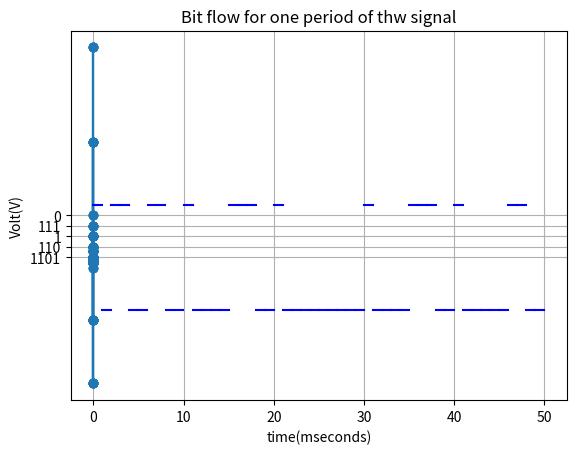

Generate this figure with matplotlib:
#!/usr/bin/env python
# coding: utf-8

# In[1]:


import matplotlib.pyplot as plt
import numpy as np
from scipy import signal 
get_ipython().run_line_magic('matplotlib', 'inline')
def gray(n) : 
    z = n ^ n >> 1
    w = bin(z).replace("0b", "") 
    return w
fm = 5000
fs1 = 20 * fm 
Ts1 = 1 / (fs1)
AM = 5
t1 = np.arange(0,0.00041,Ts1)   # start,stop,step
y1 = np.cos(2*np.pi*fm*t1)*np.cos(2*np.pi*(AM + 2)*fm*t1)
plt.stem(t1, y1)
plt.title('Figure of y(t) with sampling frequency fs1 = 20fm')
plt.xlabel('time(s)')
plt.ylabel('y1(V)')
plt.grid(True)
plt.show()
R = 5
L = 2 ** R
y1max = 1
y1min = np.cos(2*np.pi*fm*Ts1)*np.cos(2*np.pi*(AM + 2)*fm*Ts1)
D = (y1max - y1min) / L
q = []
quantizer = []
quantizergray = []
yvalues = []
receiver = []
print('Step value of Mid-Riser Quantizer : ',D)
i = 0
j = 0
mean1 = 0
mean2= 0
meanq1 = 0
meanq2 = 0
while True:
    x = np.cos(2*np.pi*fm*j)*np.cos(2*np.pi*(AM + 2)*fm*j)
    yvalues.append(x)
    quantizer.append(np.floor(x/D))
    k = (quantizer[i]*D) + (D/2)
    z = int(10*k)
    quantizergray.append(gray(z))
    print(x)
    print(k)
    print(quantizer[i])
    print('/////////////////////////')
    receiver.append((quantizer[i]*D) + (D/2))
    q.append(receiver[i] - x)
    if i < 10 :
        mean1 = mean1 + yvalues[i]
        meanq1 = meanq1 + q[i]
    if i < 20 :
        mean2 = mean2 + yvalues[i]
        meanq = meanq2 + q[i] 
    i = i + 1
    j = j + Ts1
    if j > 0.00041 :
        break
print(i)
print('                    ')
print(quantizer)
print('                    ')
print('$$$$$$$$$$$$$$$$$$$$$$$$$$$$$$$$$$$$$$$$$$$$$$$')
print('                    ')
print(yvalues)
print('                    ')
print('$$$$$$$$$$$$$$$$$$$$$$$$$$$$$$$$$$$$$$$$$$$$$$$')
print('                    ')
print(receiver)
print('                    ')
plt.stem(t1, quantizer)
plt.title('QUANTIZER - Figure of y(t) with sampling frequency fs1 = 20fm and quantized in scale of x20')
plt.xlabel('time(s)')
plt.ylabel('y1(V)')
plt.grid(True)
plt.show()
plt.stem(t1, receiver)
plt.title('RECEIVER - Figure of y(t) with sampling frequency fs1 = 20fm and quantized in normal scale')
plt.xlabel('time(s)')
plt.ylabel('y1(V)')
plt.grid(True)
plt.show()
plt.stem(t1, quantizergray)
plt.title('QUANTIZERGRAY - Figure of y(t) with sampling frequency fs1 = 20fm and quantized and GRAY CODE in scale of x10')
plt.xlabel('time(s)')
plt.ylabel('y1(V)')
plt.grid(True)
plt.show() 
mean1 = mean1 / 10
mean2 = mean2 / 20
meanq1 = meanq1 / 10
meanq2 = meanq2 / 20
variance1 = 0
variance2 = 0
varianceq1 = 0
varianceq2 = 0
for k in range (0,10) :
    variance1 = variance1 + (yvalues[k] - mean1)**2
    varianceq1 = varianceq1 + (q[k] - meanq1)**2
print(varianceq1/9)
for k in range (0,20) :
    variance2 = variance2 + (yvalues[k] - mean2)**2
    varianceq2 = varianceq2 + (q[k] - meanq2)**2
print(varianceq1/19)
snr10 = variance1 / varianceq1
print(snr10)
snr20 = variance2 / varianceq2
print(snr20)
for i in range (0,41) :
    x = int(quantizergray[i])
    quantizergray[i] = x
binarysignal = []
print('                    ')
print(quantizergray)
print('                    ')
for i in range (0,41) : 
    w = quantizergray[i]
    if w == 1101 :
        binarysignal.append(1)
        binarysignal.append(0)
        binarysignal.append(1)
        binarysignal.append(1)
        binarysignal.append(0)
    elif w == 110 :
        binarysignal.append(0)
        binarysignal.append(1)
        binarysignal.append(1)
        binarysignal.append(0)
        binarysignal.append(0)
    elif w == 111 :
        binarysignal.append(1)
        binarysignal.append(1)
        binarysignal.append(1)
        binarysignal.append(0)
        binarysignal.append(0)
    elif w == 0 :
        binarysignal.append(0)
        binarysignal.append(0)
        binarysignal.append(0)
        binarysignal.append(0)
        binarysignal.append(0)
    else :
        binarysignal.append(1)
        binarysignal.append(0)
        binarysignal.append(0)
        binarysignal.append(0)
        binarysignal.append(0)
for i in range (0,205) :
    if (i%5) == 0 :
        print('@@@')
    print(binarysignal[i])
A = 5
period = 1
for i in range (0,50) :
    m = i*period
    n = (i+1)*period
    t = np.arange(m, n,0.01)
    if binarysignal[i] == 1 :
        plt.plot(t, A*signal.square(t, duty=1), 'b')
    else :
        plt.plot(t, -A*signal.square(t, duty=1), 'b')
plt.title('Bit flow for one period of thw signal')
plt.xlabel('time(mseconds)')
plt.ylabel('Volt(V)')
plt.grid(True)
plt.show()


# In[ ]:




